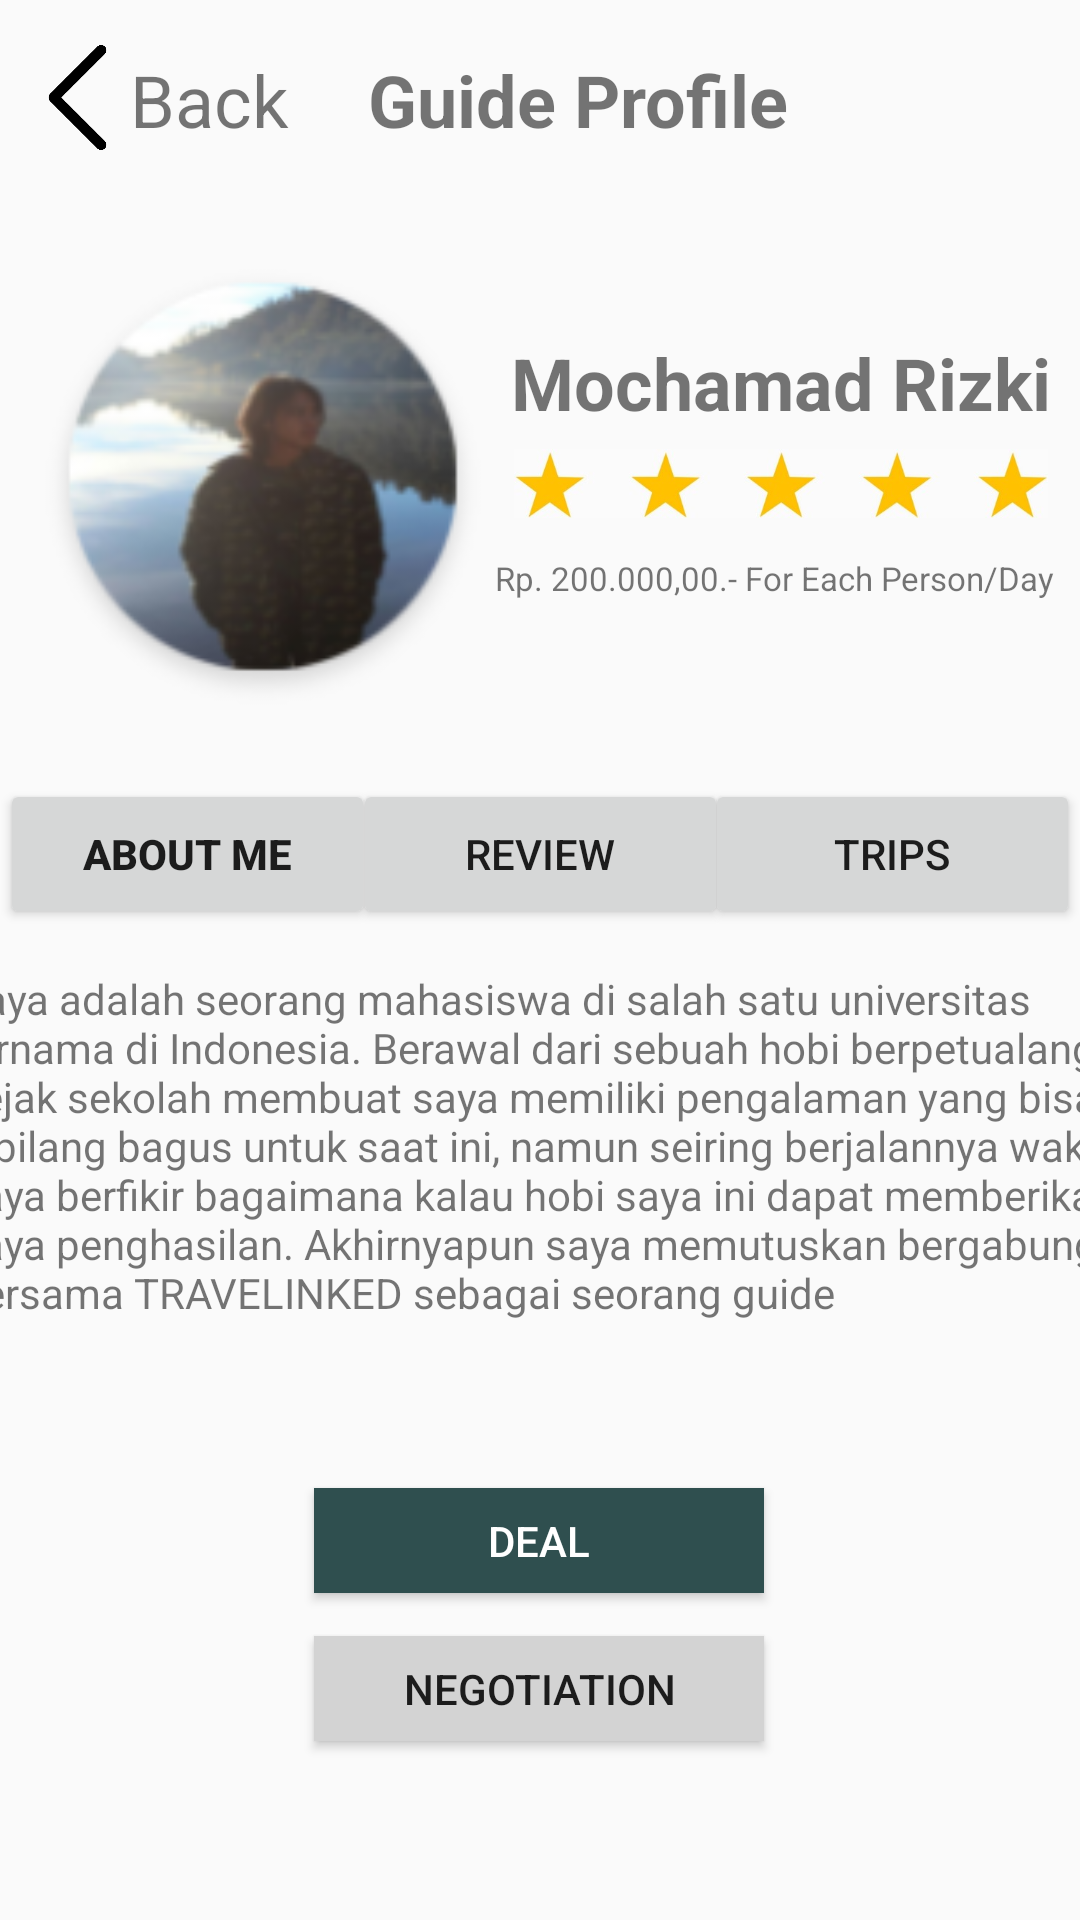

The Android layout XML behind this screen, and the referenced resources:
<!-- AndroidManifest.xml: application theme AppTheme -->
<!-- res/layout/guide_main_profile.xml -->
<?xml version="1.0" encoding="utf-8"?>
<androidx.constraintlayout.widget.ConstraintLayout
    xmlns:android="http://schemas.android.com/apk/res/android"
    xmlns:app="http://schemas.android.com/apk/res-auto"
    xmlns:tools="http://schemas.android.com/tools"
    android:layout_width="match_parent"
    android:layout_height="match_parent">

    <ImageView
        android:id="@+id/imageBack"
        android:layout_width="35dp"
        android:layout_height="35dp"
        android:clickable="false"
        app:layout_constraintBottom_toBottomOf="parent"
        app:layout_constraintEnd_toEndOf="parent"
        app:layout_constraintHorizontal_bias="0.026"
        app:layout_constraintStart_toStartOf="parent"
        app:layout_constraintTop_toTopOf="parent"
        app:layout_constraintVertical_bias="0.025"
        app:srcCompat="@drawable/back" />

    <TextView
        android:id="@+id/textBack"
        android:layout_width="wrap_content"
        android:layout_height="wrap_content"
        android:text="Back"
        android:textSize="24sp"
        app:layout_constraintBottom_toBottomOf="parent"
        app:layout_constraintEnd_toEndOf="parent"
        app:layout_constraintHorizontal_bias="0.0"
        app:layout_constraintStart_toEndOf="@+id/imageBack"
        app:layout_constraintTop_toTopOf="parent"
        app:layout_constraintVertical_bias="0.028" />

    <TextView
        android:id="@+id/textDestination"
        android:layout_width="wrap_content"
        android:layout_height="wrap_content"
        android:text="Guide Profile"
        android:textSize="24sp"
        android:textStyle="bold"
        app:layout_constraintBottom_toBottomOf="parent"
        app:layout_constraintEnd_toEndOf="parent"
        app:layout_constraintHorizontal_bias="0.213"
        app:layout_constraintStart_toEndOf="@+id/textBack"
        app:layout_constraintTop_toTopOf="parent"
        app:layout_constraintVertical_bias="0.028" />

    <ImageView
        android:id="@+id/imageRizkicircle"
        android:layout_width="150dp"
        android:layout_height="150dp"
        app:layout_constraintBottom_toBottomOf="parent"
        app:layout_constraintEnd_toEndOf="parent"
        app:layout_constraintHorizontal_bias="0.061"
        app:layout_constraintStart_toStartOf="parent"
        app:layout_constraintTop_toTopOf="parent"
        app:layout_constraintVertical_bias="0.178"
        app:srcCompat="@drawable/rizkiprofile" />

    <TextView
        android:id="@+id/textView5"
        android:layout_width="wrap_content"
        android:layout_height="wrap_content"
        android:text="Mochamad Rizki"
        android:textSize="24sp"
        android:textStyle="bold"
        app:layout_constraintBottom_toBottomOf="parent"
        app:layout_constraintEnd_toEndOf="parent"
        app:layout_constraintHorizontal_bias="0.447"
        app:layout_constraintStart_toEndOf="@+id/imageRizkicircle"
        app:layout_constraintTop_toTopOf="parent"
        app:layout_constraintVertical_bias="0.183" />

    <ImageView
        android:id="@+id/imageRatinglima"
        android:layout_width="178dp"
        android:layout_height="35dp"
        app:layout_constraintBottom_toBottomOf="parent"
        app:layout_constraintEnd_toEndOf="parent"
        app:layout_constraintHorizontal_bias="0.447"
        app:layout_constraintStart_toEndOf="@+id/imageRizkicircle"
        app:layout_constraintTop_toBottomOf="@+id/textView5"
        app:layout_constraintVertical_bias="0.0"
        app:srcCompat="@drawable/bintanglima" />

    <TextView
        android:id="@+id/textHarga"
        android:layout_width="193dp"
        android:layout_height="15dp"
        android:text="Rp. 200.000,00.- For Each Person/Day"
        android:textSize="11sp"
        app:layout_constraintBottom_toBottomOf="parent"
        app:layout_constraintEnd_toEndOf="parent"
        app:layout_constraintHorizontal_bias="0.576"
        app:layout_constraintStart_toEndOf="@+id/imageRizkicircle"
        app:layout_constraintTop_toBottomOf="@+id/imageRatinglima"
        app:layout_constraintVertical_bias="0.015" />

    <Button
        android:id="@+id/buttonAboutme"
        android:layout_width="125dp"
        android:layout_height="50dp"
        android:text="About Me"
        android:textStyle="bold"
        app:layout_constraintBottom_toBottomOf="parent"
        app:layout_constraintEnd_toEndOf="parent"
        app:layout_constraintHorizontal_bias="0.0"
        app:layout_constraintStart_toStartOf="parent"
        app:layout_constraintTop_toTopOf="parent"
        app:layout_constraintVertical_bias="0.44" />

    <Button
        android:id="@+id/buttonReview"
        android:layout_width="125dp"
        android:layout_height="50dp"
        android:text="Review"
        app:layout_constraintBottom_toBottomOf="parent"
        app:layout_constraintEnd_toEndOf="parent"
        app:layout_constraintStart_toStartOf="parent"
        app:layout_constraintTop_toTopOf="parent"
        app:layout_constraintVertical_bias="0.44" />

    <Button
        android:id="@+id/buttonTrips"
        android:layout_width="125dp"
        android:layout_height="50dp"
        android:text="Trips"
        app:layout_constraintBottom_toBottomOf="parent"
        app:layout_constraintEnd_toEndOf="parent"
        app:layout_constraintHorizontal_bias="1.0"
        app:layout_constraintStart_toStartOf="parent"
        app:layout_constraintTop_toTopOf="parent"
        app:layout_constraintVertical_bias="0.44" />

    <TextView
        android:id="@+id/textView7"
        android:layout_width="390dp"
        android:layout_height="147dp"
        android:text="Saya adalah seorang mahasiswa di salah satu universitas ternama di Indonesia. Berawal dari sebuah hobi berpetualang sejak sekolah membuat saya memiliki pengalaman yang bisa dibilang bagus untuk saat ini, namun seiring berjalannya waktu saya berfikir bagaimana kalau hobi saya ini dapat memberikan saya penghasilan. Akhirnyapun saya memutuskan bergabung bersama TRAVELINKED sebagai seorang guide"
        android:textAllCaps="false"
        app:layout_constraintBottom_toBottomOf="parent"
        app:layout_constraintEnd_toEndOf="parent"
        app:layout_constraintHorizontal_bias="0.476"
        app:layout_constraintStart_toStartOf="parent"
        app:layout_constraintTop_toTopOf="parent"
        app:layout_constraintVertical_bias="0.656" />

    <Button
        android:id="@+id/buttonDeal"
        android:layout_width="150dp"
        android:layout_height="35dp"
        android:background="#2F4F4F"
        android:text="Deal"
        android:textColor="#FFFFFF"
        app:layout_constraintBottom_toBottomOf="parent"
        app:layout_constraintEnd_toEndOf="parent"
        app:layout_constraintHorizontal_bias="0.498"
        app:layout_constraintStart_toStartOf="parent"
        app:layout_constraintTop_toTopOf="parent"
        app:layout_constraintVertical_bias="0.82" />

    <Button
        android:id="@+id/buttonNego"
        android:layout_width="150dp"
        android:layout_height="35dp"
        android:background="#D3D3D3"
        android:text="Negotiation"
        app:layout_constraintBottom_toBottomOf="parent"
        app:layout_constraintEnd_toEndOf="parent"
        app:layout_constraintHorizontal_bias="0.498"
        app:layout_constraintStart_toStartOf="parent"
        app:layout_constraintTop_toBottomOf="@+id/buttonDeal"
        app:layout_constraintVertical_bias="0.192" />

</androidx.constraintlayout.widget.ConstraintLayout>
<!-- resources referenced by this layout -->
<resources>
  <!-- drawable back: png bitmap (drawable-xxxhdpi, 3303 bytes) -->
  <!-- drawable bintanglima: jpg bitmap (drawable, 30015 bytes) -->
  <!-- drawable rizkiprofile: png bitmap (drawable, 212400 bytes) -->
  <style name="AppTheme" parent="Theme.AppCompat.Light.NoActionBar">
          
          <item name="colorPrimary">@color/colorPrimary</item>
          <item name="colorPrimaryDark">@color/colorPrimaryDark</item>
          <item name="colorAccent">@color/colorAccent</item>
  
          <item name="windowNoTitle">true</item>
          <item name="windowActionBar">false</item>
      </style>
  <color name="colorPrimary">#008577</color>
  <color name="colorPrimaryDark">#00574B</color>
  <color name="colorAccent">#D81B60</color>
</resources>
